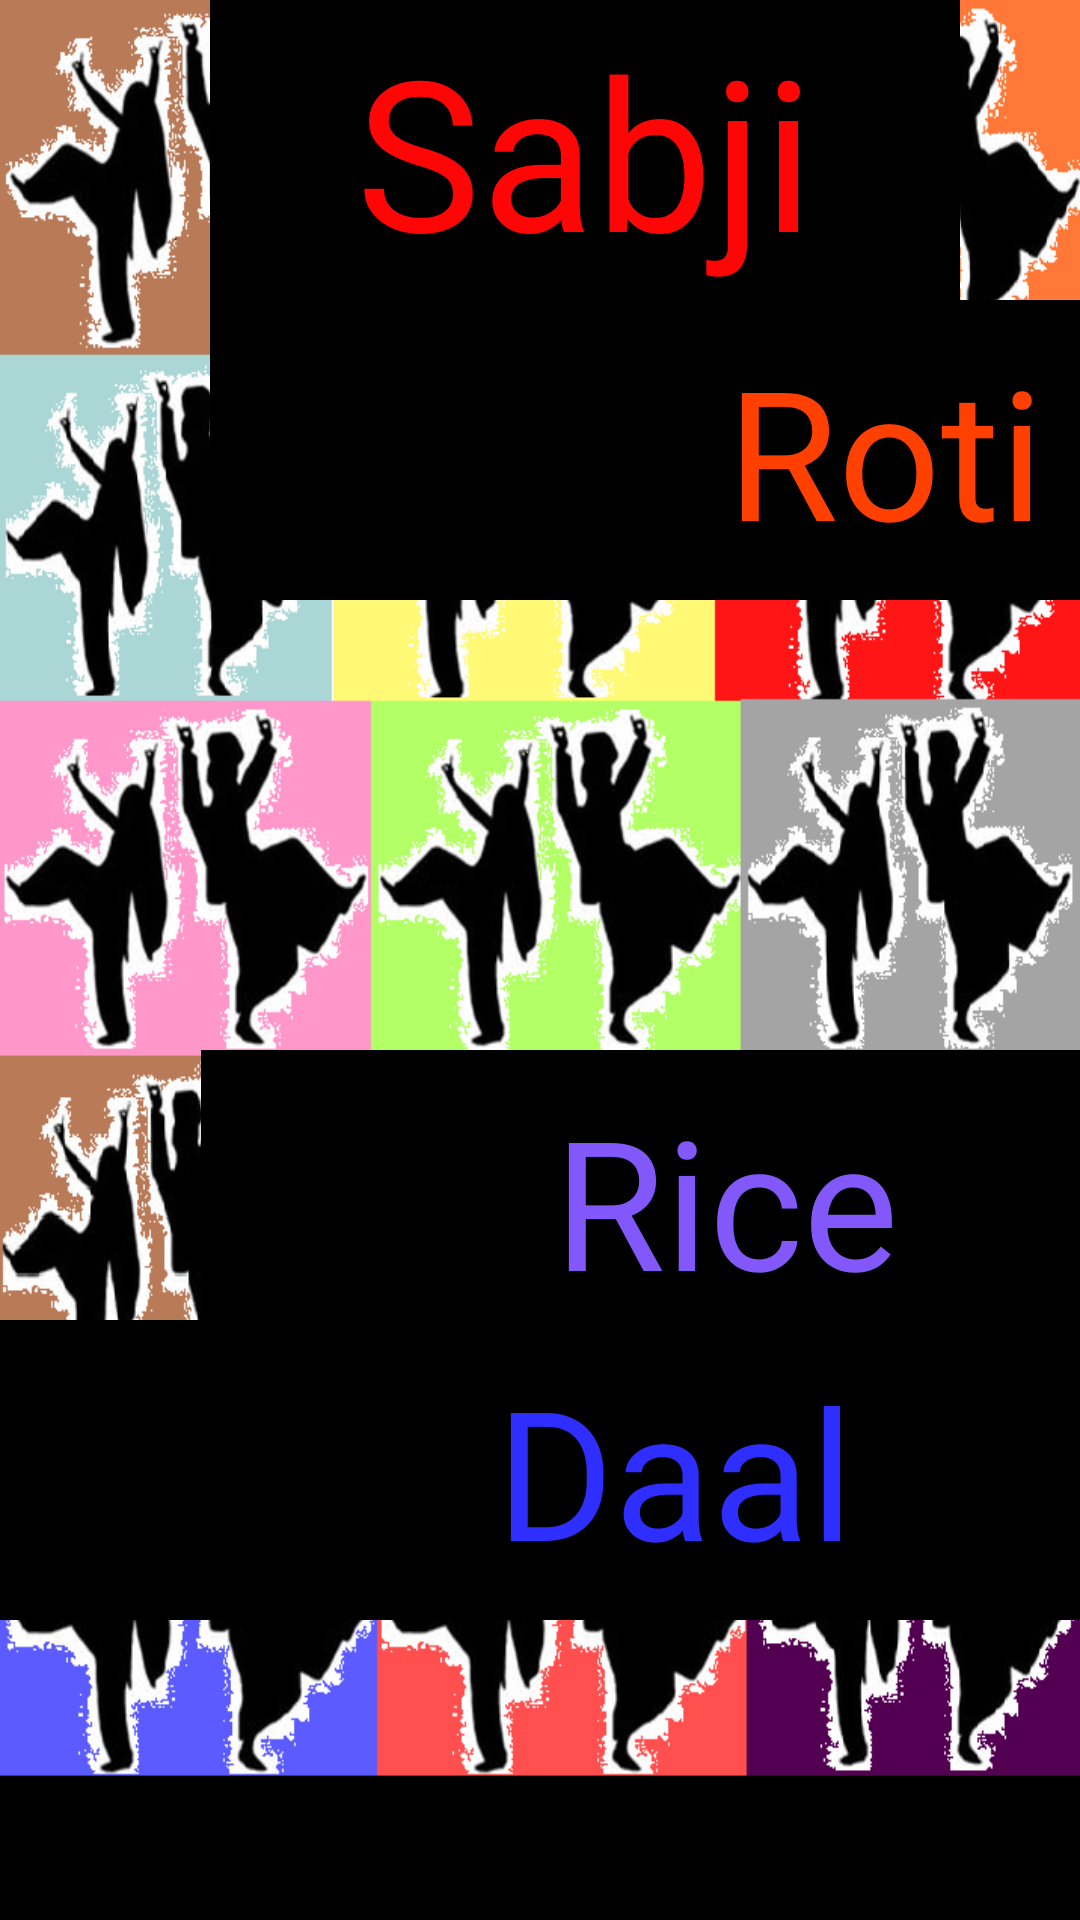

Here is an Android app screen rendered from its layout file. Give the layout XML and the strings, colors and styles it references.
<!-- AndroidManifest.xml: application theme AppTheme -->
<!-- res/layout/pun.xml -->
<?xml version="1.0" encoding="utf-8"?>
<LinearLayout xmlns:android="http://schemas.android.com/apk/res/android"
    android:layout_width="match_parent"
    android:layout_height="match_parent"
    android:orientation="vertical"
    android:background="@drawable/punjabiii" >
<TableLayout
    android:layout_width="wrap_content"
    android:layout_height="100dp">
    <TableRow >
    <Button
        android:id="@+id/Sabji"
        android:layout_width="250sp"
        android:layout_height="100sp"
        android:text="Sabji"
        android:textSize="70sp" 
        android:textColor="#FF0505"
        android:background="@android:color/black"
        android:layout_marginLeft="70sp"
        />
    </TableRow>
</TableLayout>
<TableLayout
    android:layout_width="wrap_content"
    android:layout_height="100dp">
    <TableRow >
    <Button
        android:id="@+id/Roti"
        android:layout_width="450sp"
        android:layout_height="100sp"
        android:text="Roti" 
        android:textColor="#FF4000"
        android:textSize="60sp"
        android:layout_marginLeft="70sp"
        android:background="@android:color/black" />
    </TableRow>
</TableLayout>
<TableLayout
    android:layout_width="wrap_content"
    android:layout_height="100dp"
    android:layout_marginTop="140sp">
    <TableRow >
    <Button
        android:id="@+id/Rice"
        android:layout_width="350sp"
        android:layout_height="100sp"
        android:text="Rice" 
        android:textSize="60sp"
        android:layout_marginTop="10sp"
                   android:textColor="#8258FA" 
             android:background="@android:color/black"
             android:layout_marginLeft="67sp"
      />
    </TableRow>
</TableLayout>
<TableLayout
    android:layout_width="wrap_content"
    android:layout_height="100dp">
    <TableRow >
    <Button
        android:id="@+id/Daal"
        android:layout_width="450sp"
        android:layout_height="100dp"
        android:text="Daal" 
           android:textSize="60sp" 
          
           android:textColor="#2E2EFE"
             android:background="@android:color/black"
     />
    </TableRow>
</TableLayout>
</LinearLayout>
<!-- resources referenced by this layout -->
<resources>
  <!-- drawable punjabiii: png bitmap (drawable-hdpi, 281305 bytes) -->
  <style name="AppTheme" parent="AppBaseTheme">
          
      </style>
  <style name="AppBaseTheme" parent="android:Theme.Light">
          
      </style>
</resources>
